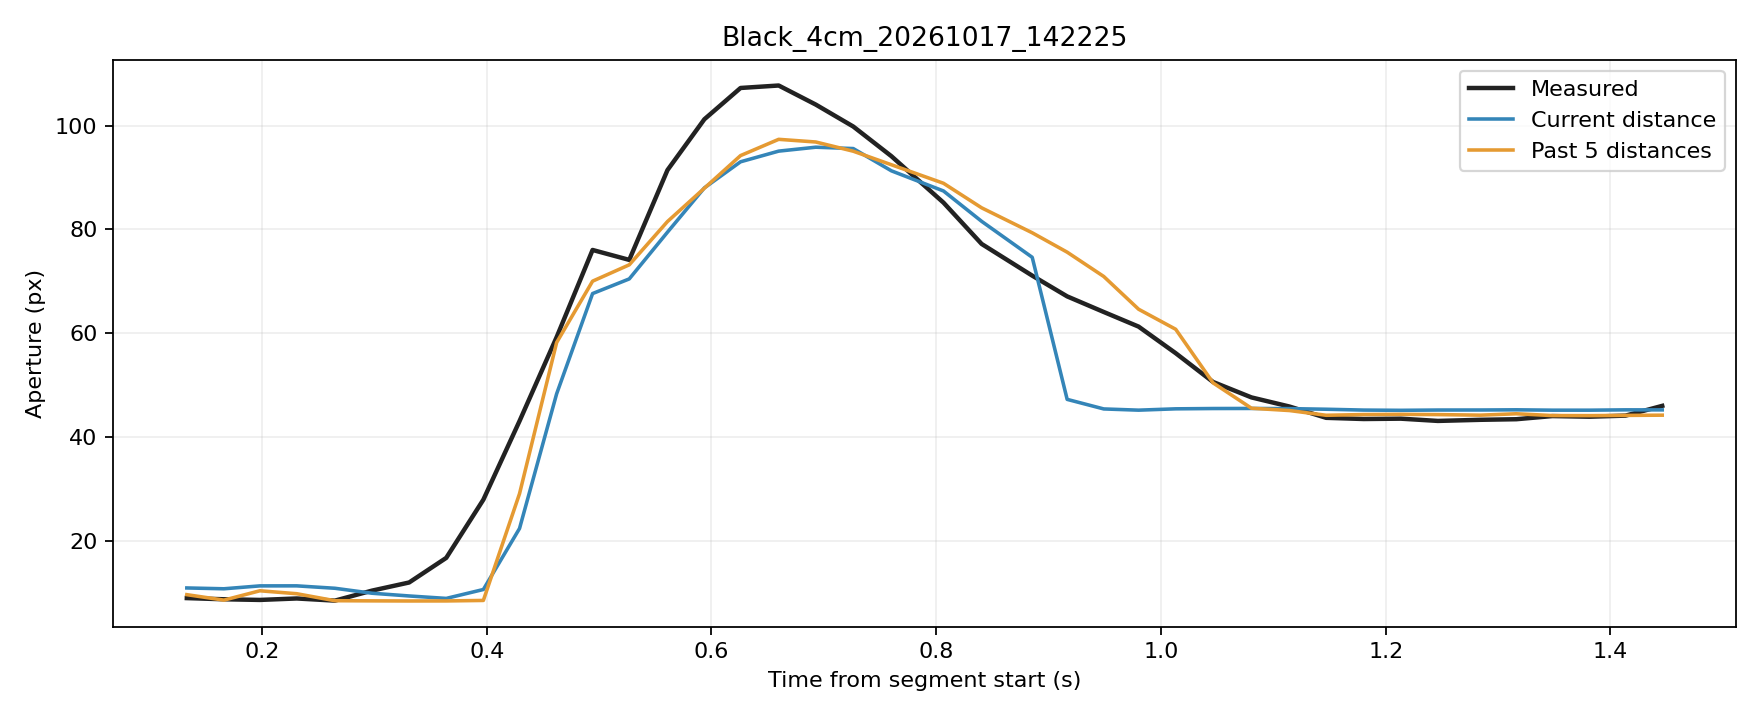

Values plotted in this chart, from the file beside it:
trial, source_frame, window_start_frame, window_duration_s, time_s, phase, distance_px, actual_aperture_px, predicted_current_px, predicted_window5_px
Black_4cm_20261017_142225, 4280, 4276, 0.1332, 0.1332, rest, 249.7, 9.006, 10.96, 9.667
Black_4cm_20261017_142225, 4281, 4277, 0.1344, 0.1662, rest, 249.9, 8.778, 10.8, 8.615
Black_4cm_20261017_142225, 4282, 4278, 0.1334, 0.1982, rest, 249.1, 8.652, 11.36, 10.42
Black_4cm_20261017_142225, 4283, 4279, 0.1327, 0.2309, rest, 249, 8.934, 11.36, 9.848
Black_4cm_20261017_142225, 4284, 4280, 0.1318, 0.265, rest, 249.7, 8.519, 10.9, 8.502
Black_4cm_20261017_142225, 4285, 4281, 0.1318, 0.298, rest, 251.2, 10.45, 9.943, 8.473
Black_4cm_20261017_142225, 4286, 4282, 0.1328, 0.331, movement, 252, 12.01, 9.416, 8.45
Black_4cm_20261017_142225, 4287, 4283, 0.1331, 0.364, movement, 252.7, 16.75, 8.946, 8.459
Black_4cm_20261017_142225, 4288, 4284, 0.1321, 0.397, movement, 250.1, 27.96, 10.66, 8.554
Black_4cm_20261017_142225, 4289, 4285, 0.1313, 0.4292, movement, 245.7, 43.11, 22.42, 29.12
Black_4cm_20261017_142225, 4290, 4286, 0.1312, 0.4622, movement, 238.3, 59.26, 48.35, 58.22
Black_4cm_20261017_142225, 4291, 4287, 0.1302, 0.4942, movement, 227.9, 76.05, 67.66, 70.04
Black_4cm_20261017_142225, 4292, 4288, 0.1298, 0.5269, movement, 224.8, 74.14, 70.48, 73.19
Black_4cm_20261017_142225, 4293, 4289, 0.1316, 0.5609, movement, 207, 91.44, 79.48, 81.53
Black_4cm_20261017_142225, 4294, 4290, 0.1315, 0.5937, movement, 188.7, 101.2, 88.01, 87.95
Black_4cm_20261017_142225, 4295, 4291, 0.1317, 0.6259, movement, 169.4, 107.3, 93.03, 94.23
Black_4cm_20261017_142225, 4296, 4292, 0.133, 0.6598, movement, 146.9, 107.7, 95.09, 97.36
Black_4cm_20261017_142225, 4297, 4293, 0.1319, 0.6928, movement, 123.5, 104.1, 95.84, 96.85
Black_4cm_20261017_142225, 4298, 4294, 0.1325, 0.7262, movement, 102, 99.83, 95.58, 95.08
Black_4cm_20261017_142225, 4299, 4295, 0.1342, 0.7601, movement, 79.74, 94.11, 91.3, 92.47
Black_4cm_20261017_142225, 4300, 4296, 0.1467, 0.8065, movement, 59.6, 85.17, 87.41, 88.9
Black_4cm_20261017_142225, 4301, 4297, 0.1476, 0.8404, movement, 29.98, 77.21, 81.57, 84.17
Black_4cm_20261017_142225, 4302, 4298, 0.1593, 0.8854, movement, 19.57, 71.11, 74.64, 79.36
Black_4cm_20261017_142225, 4303, 4299, 0.1564, 0.9165, movement, 9.672, 67.11, 47.28, 75.63
Black_4cm_20261017_142225, 4304, 4300, 0.1426, 0.9491, movement, 4.334, 64.11, 45.44, 70.95
Black_4cm_20261017_142225, 4305, 4301, 0.1397, 0.9801, movement, 2.901, 61.29, 45.2, 64.64
Black_4cm_20261017_142225, 4306, 4302, 0.1277, 1.013, movement, 4.461, 56.17, 45.46, 60.78
Black_4cm_20261017_142225, 4307, 4303, 0.1298, 1.046, movement, 4.821, 50.63, 45.52, 50.45
Black_4cm_20261017_142225, 4308, 4304, 0.1315, 1.081, movement, 4.905, 47.66, 45.53, 45.57
Black_4cm_20261017_142225, 4309, 4305, 0.1343, 1.114, hold, 4.703, 45.9, 45.5, 45.13
Black_4cm_20261017_142225, 4310, 4306, 0.1339, 1.147, hold, 3.985, 43.73, 45.38, 44.22
Black_4cm_20261017_142225, 4311, 4307, 0.134, 1.18, hold, 2.999, 43.5, 45.22, 44.35
Black_4cm_20261017_142225, 4312, 4308, 0.1329, 1.213, hold, 2.719, 43.56, 45.17, 44.4
Black_4cm_20261017_142225, 4313, 4309, 0.132, 1.246, hold, 3.05, 43.13, 45.23, 44.35
Black_4cm_20261017_142225, 4314, 4310, 0.1376, 1.285, hold, 3.099, 43.34, 45.23, 44.24
Black_4cm_20261017_142225, 4315, 4311, 0.1358, 1.316, hold, 3.311, 43.46, 45.27, 44.51
Black_4cm_20261017_142225, 4316, 4312, 0.1349, 1.348, hold, 2.881, 44.06, 45.2, 44.16
Black_4cm_20261017_142225, 4317, 4313, 0.1349, 1.381, hold, 2.869, 43.94, 45.2, 44.15
Black_4cm_20261017_142225, 4318, 4314, 0.1288, 1.413, hold, 3.272, 44.15, 45.26, 44.19
Black_4cm_20261017_142225, 4319, 4315, 0.1299, 1.446, hold, 3.215, 46.03, 45.25, 44.24
